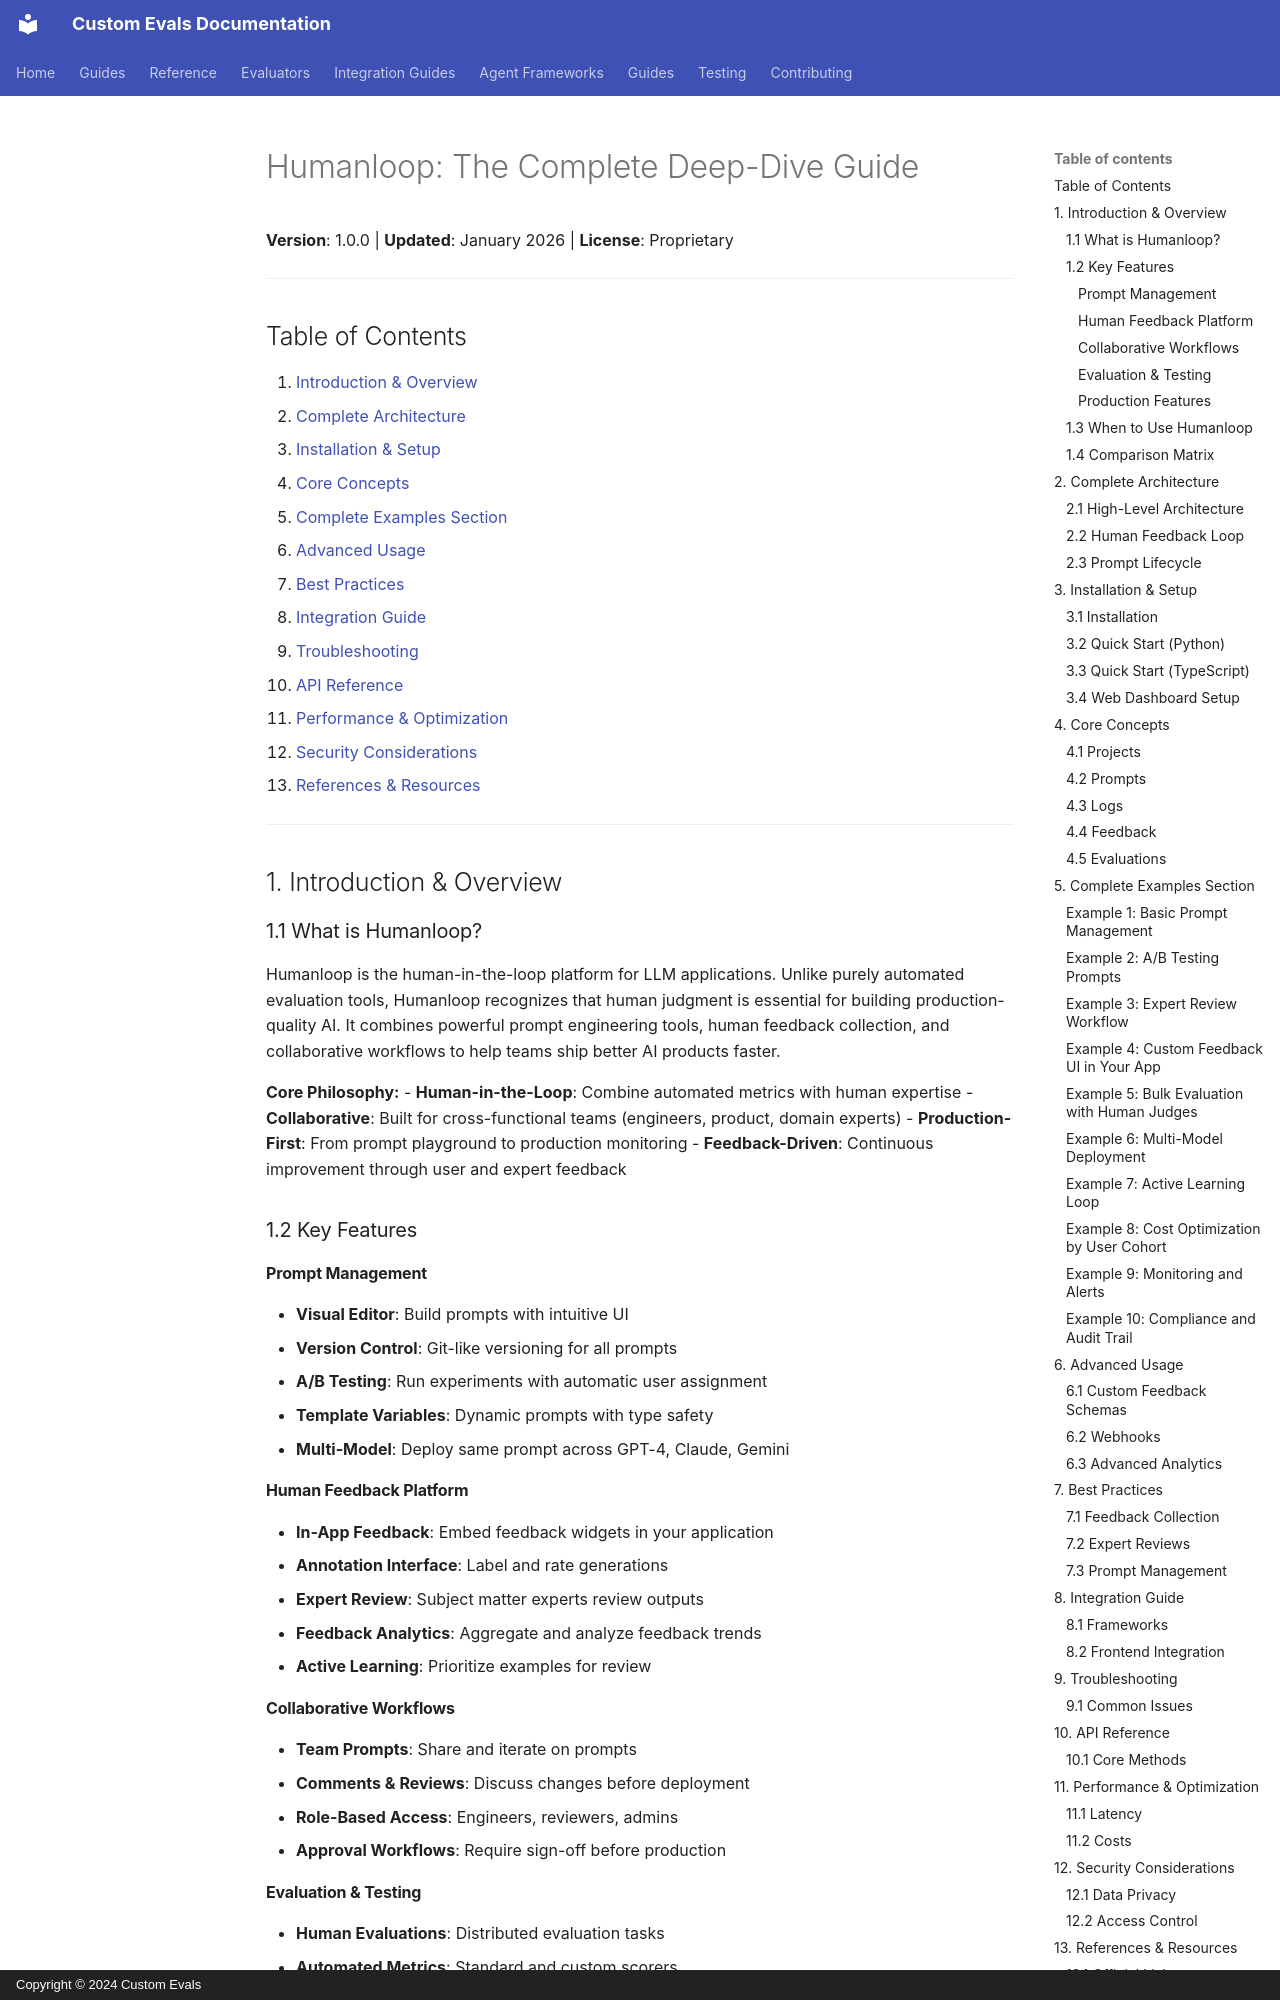

repository: anjijava16/cust-evals · page: compare_eval_frameworks/framework_readme/18_Humanloop_README/index.html · generator: mkdocs · copyright: Copyright © 2024 Custom Evals

# Humanloop: The Complete Deep-Dive Guide

**Version**: 1.0.0 | **Updated**: January 2026 | **License**: Proprietary

---

## Table of Contents

1. [Introduction & Overview](#1-introduction--overview)
2. [Complete Architecture](#2-complete-architecture)
3. [Installation & Setup](#3-installation--setup)
4. [Core Concepts](#4-core-concepts)
5. [Complete Examples Section](#5-complete-examples-section)
6. [Advanced Usage](#6-advanced-usage)
7. [Best Practices](#7-best-practices)
8. [Integration Guide](#8-integration-guide)
9. [Troubleshooting](#9-troubleshooting)
10. [API Reference](#10-api-reference)
11. [Performance & Optimization](#11-performance--optimization)
12. [Security Considerations](#12-security-considerations)
13. [References & Resources](#13-references--resources)

---

## 1. Introduction & Overview

### 1.1 What is Humanloop?

Humanloop is the human-in-the-loop platform for LLM applications. Unlike purely automated evaluation tools, Humanloop recognizes that human judgment is essential for building production-quality AI. It combines powerful prompt engineering tools, human feedback collection, and collaborative workflows to help teams ship better AI products faster.

**Core Philosophy:**
- **Human-in-the-Loop**: Combine automated metrics with human expertise
- **Collaborative**: Built for cross-functional teams (engineers, product, domain experts)
- **Production-First**: From prompt playground to production monitoring
- **Feedback-Driven**: Continuous improvement through user and expert feedback

### 1.2 Key Features

#### Prompt Management
- **Visual Editor**: Build prompts with intuitive UI
- **Version Control**: Git-like versioning for all prompts
- **A/B Testing**: Run experiments with automatic user assignment
- **Template Variables**: Dynamic prompts with type safety
- **Multi-Model**: Deploy same prompt across GPT-4, Claude, Gemini

#### Human Feedback Platform
- **In-App Feedback**: Embed feedback widgets in your application
- **Annotation Interface**: Label and rate generations
- **Expert Review**: Subject matter experts review outputs
- **Feedback Analytics**: Aggregate and analyze feedback trends
- **Active Learning**: Prioritize examples for review

#### Collaborative Workflows
- **Team Prompts**: Share and iterate on prompts
- **Comments & Reviews**: Discuss changes before deployment
- **Role-Based Access**: Engineers, reviewers, admins
- **Approval Workflows**: Require sign-off before production
